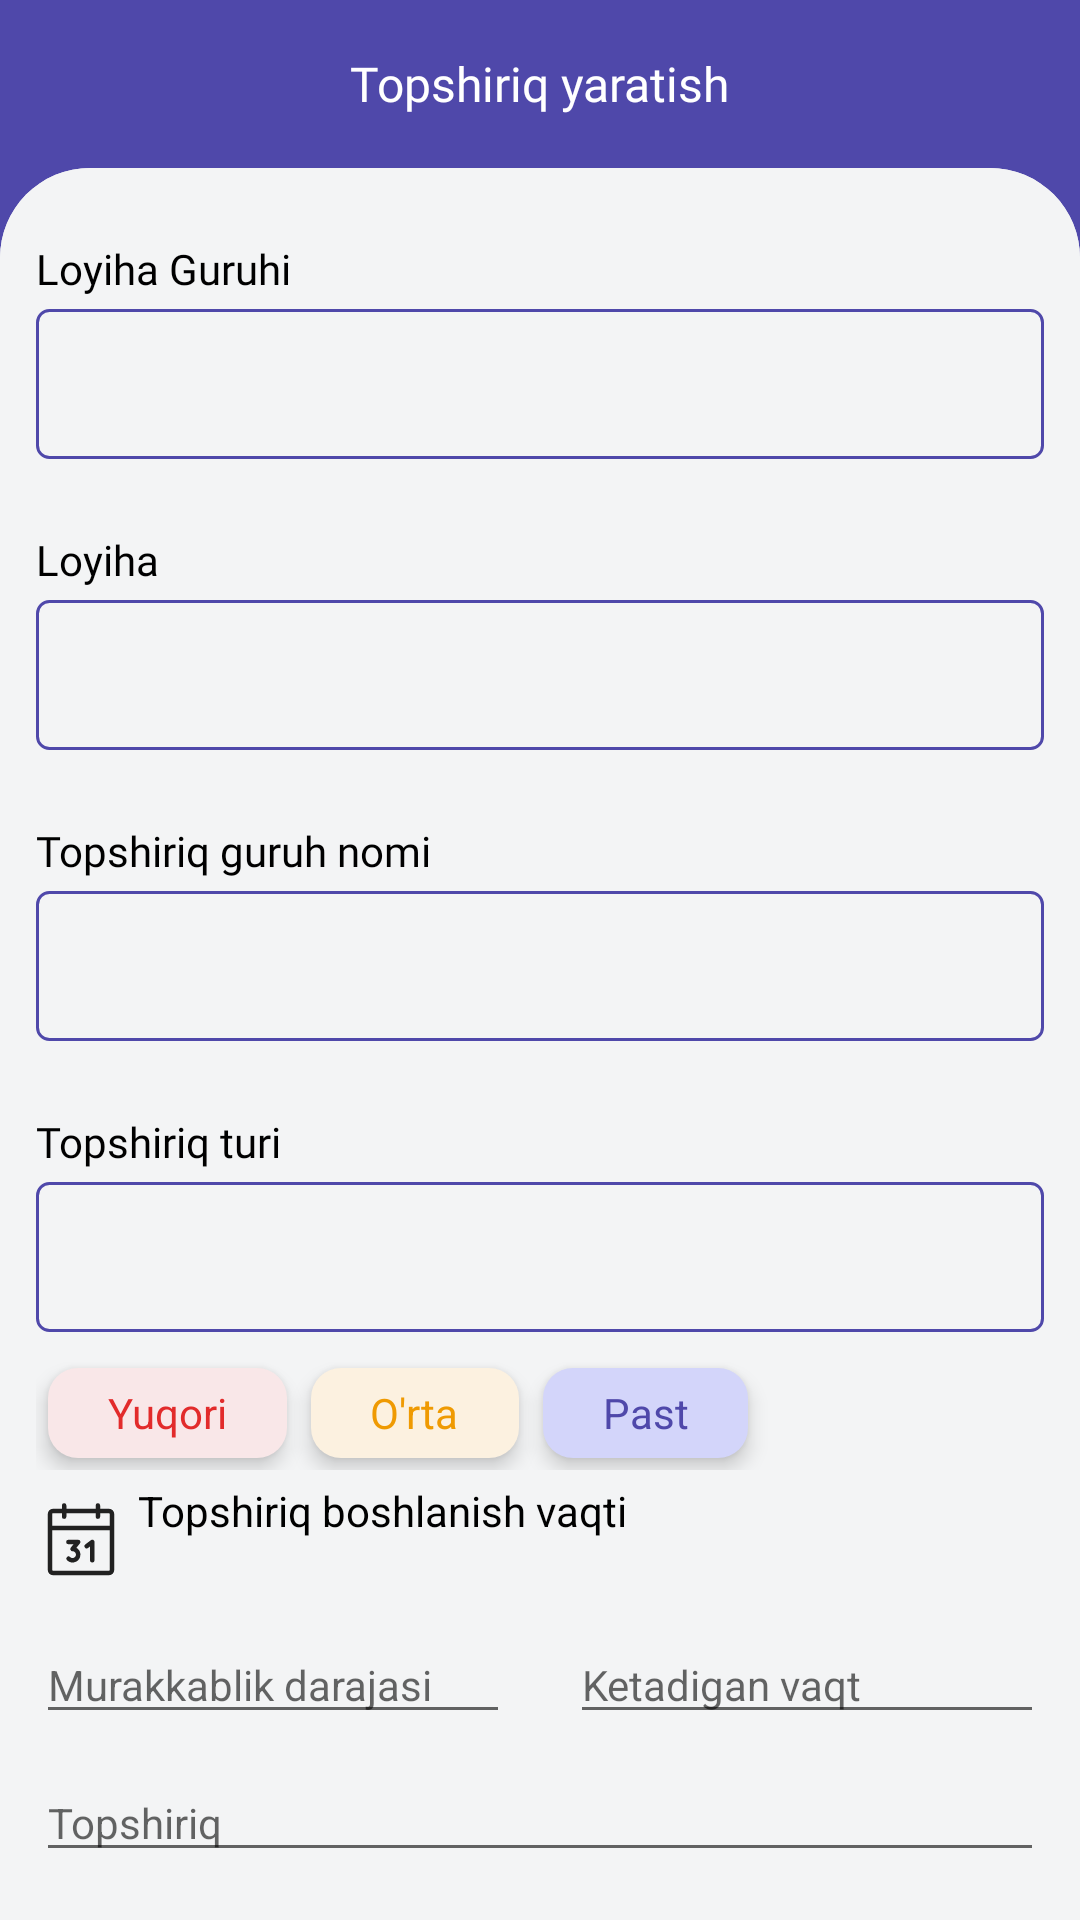

Produce the Android XML layout that renders to this screen, including the resource entries it uses.
<!-- AndroidManifest.xml: application theme Theme.TaskManager -->
<!-- res/layout/fragment_create_task.xml -->
<?xml version="1.0" encoding="utf-8"?>
<layout xmlns:android="http://schemas.android.com/apk/res/android"
    xmlns:app="http://schemas.android.com/apk/res-auto"
    xmlns:tools="http://schemas.android.com/tools">

    <androidx.constraintlayout.widget.ConstraintLayout
        android:layout_width="match_parent"
        android:layout_height="match_parent"
        android:background="@color/color_primary"
        tools:context=".fragments.crate_tasks.CreateTaskFragment">

        <RelativeLayout
            android:id="@+id/relativeLayout2"
            android:layout_width="match_parent"
            android:layout_height="?attr/actionBarSize"
            android:background="@color/color_primary"
            app:layout_constraintTop_toTopOf="parent">

            <TextView
                android:layout_width="wrap_content"
                android:layout_height="wrap_content"
                android:layout_centerInParent="true"
                android:fontFamily="@font/urbanistregular"
                android:text="Topshiriq yaratish"
                android:textColor="@color/white"
                android:textSize="16sp" />

        </RelativeLayout>

        <androidx.core.widget.NestedScrollView
            android:layout_width="match_parent"
            android:layout_height="0dp"
            android:background="@drawable/top_redius"
            app:layout_constraintBottom_toBottomOf="parent"
            app:layout_constraintTop_toBottomOf="@+id/relativeLayout2"
            app:layout_constraintVertical_bias="0.0"
            tools:layout_editor_absoluteX="-35dp">

            <LinearLayout
                android:layout_width="match_parent"
                android:layout_height="match_parent"
                android:background="@drawable/top_redius"
                android:backgroundTint="@color/light_gray"
                android:orientation="vertical"
                android:paddingHorizontal="12dp">

                <TextView
                    android:layout_width="wrap_content"
                    android:layout_height="wrap_content"
                    android:layout_marginTop="24dp"
                    android:fontFamily="@font/urbanistregular"
                    android:text="Loyiha Guruhi"
                    android:textColor="@color/black"
                    android:textSize="14sp" />


                <Spinner
                    android:id="@+id/projectsGR"
                    android:layout_width="match_parent"
                    android:layout_height="50dp"
                    android:layout_marginTop="4dp"
                    android:background="@drawable/stroce"
                    android:textSize="14sp" />


                <TextView
                    android:layout_width="wrap_content"
                    android:layout_height="wrap_content"
                    android:layout_marginTop="24dp"
                    android:fontFamily="@font/urbanistregular"
                    android:text="Loyiha"
                    android:textColor="@color/black"
                    android:textSize="14sp" />


                <Spinner
                    android:id="@+id/projects"
                    android:layout_width="match_parent"
                    android:layout_height="50dp"
                    android:layout_marginTop="4dp"
                    android:background="@drawable/stroce"
                    android:textSize="14sp" />


                <TextView
                    android:layout_width="wrap_content"
                    android:layout_height="wrap_content"
                    android:layout_marginTop="24dp"
                    android:fontFamily="@font/urbanistregular"
                    android:text="Topshiriq guruh nomi"
                    android:textColor="@color/black"
                    android:textSize="14sp" />


                <Spinner
                    android:id="@+id/task_gr_name"
                    android:layout_width="match_parent"
                    android:layout_height="50dp"
                    android:layout_marginTop="4dp"
                    android:background="@drawable/stroce"
                    android:textSize="14sp" />


                <TextView
                    android:layout_width="wrap_content"
                    android:layout_height="wrap_content"
                    android:layout_marginTop="24dp"
                    android:fontFamily="@font/urbanistregular"
                    android:text="Topshiriq turi"
                    android:textColor="@color/black"
                    android:textSize="14sp" />


                <Spinner
                    android:id="@+id/task_type"
                    android:layout_width="match_parent"
                    android:layout_height="50dp"
                    android:layout_marginTop="4dp"
                    android:background="@drawable/stroce"
                    android:textSize="14sp" />


                <RadioGroup
                    android:id="@+id/radio_group"
                    android:layout_width="match_parent"
                    android:layout_height="wrap_content"
                    android:layout_marginTop="8dp"
                    android:orientation="horizontal">

                    <androidx.appcompat.widget.AppCompatRadioButton
                        android:id="@+id/hard"
                        android:layout_width="wrap_content"
                        android:layout_height="30dp"
                        android:layout_marginHorizontal="4dp"
                        android:layout_marginVertical="4dp"
                        android:background="@drawable/radio_selector_hard"
                        android:button="@android:color/transparent"
                        android:elevation="4dp"
                        android:gravity="center"
                        android:paddingHorizontal="20dp"
                        android:text="@string/hard"
                        android:textColor="@color/red"
                        tools:checked="true" />

                    <androidx.appcompat.widget.AppCompatRadioButton
                        android:id="@+id/medium"
                        android:layout_width="wrap_content"
                        android:layout_height="30dp"
                        android:layout_marginHorizontal="4dp"
                        android:layout_marginVertical="4dp"
                        android:background="@drawable/radio_selector_medium"
                        android:button="@android:color/transparent"
                        android:elevation="4dp"
                        android:gravity="center"
                        android:paddingHorizontal="20dp"
                        android:text="@string/medium"
                        android:textColor="@color/orange" />

                    <androidx.appcompat.widget.AppCompatRadioButton
                        android:id="@+id/easy"
                        android:layout_width="wrap_content"
                        android:layout_height="30dp"
                        android:layout_marginHorizontal="4dp"
                        android:layout_marginVertical="4dp"
                        android:background="@drawable/radio_selector_easy"
                        android:button="@android:color/transparent"
                        android:elevation="4dp"
                        android:gravity="center"
                        android:paddingHorizontal="20dp"
                        android:text="@string/easy"
                        android:textColor="@color/color_primary" />
                </RadioGroup>

                <RelativeLayout
                    android:id="@+id/layoutRL"
                    android:layout_width="match_parent"
                    android:layout_height="wrap_content"
                    android:layout_marginTop="4dp">

                    <ImageView
                        android:id="@+id/ic_calendar"
                        android:layout_width="wrap_content"
                        android:layout_height="wrap_content"

                        android:layout_centerVertical="true"
                        android:src="@drawable/ic_calendar" />

                    <TextView
                        android:id="@+id/textView"
                        android:layout_width="wrap_content"
                        android:layout_height="wrap_content"
                        android:layout_marginStart="4dp"
                        android:layout_toEndOf="@id/ic_calendar"
                        android:text="Topshiriq boshlanish vaqti"
                        android:textColor="@color/black" />

                    <TextView
                        android:id="@+id/starting_date"
                        android:layout_width="wrap_content"
                        android:layout_height="wrap_content"
                        android:layout_below="@id/textView"
                        android:layout_marginStart="4dp"
                        android:layout_marginTop="2dp"
                        android:layout_toEndOf="@id/ic_calendar"
                        tools:text="12.12.2022.12:00:00" />


                </RelativeLayout>

                <LinearLayout
                    android:layout_width="match_parent"
                    android:layout_height="wrap_content"
                    android:layout_marginTop="8dp"
                    android:orientation="horizontal">

                    <EditText
                        android:id="@+id/level"
                        android:layout_width="0dp"
                        android:layout_height="wrap_content"
                        android:layout_marginEnd="10dp"
                        android:layout_weight="1"
                        android:hint="Murakkablik darajasi"
                        android:inputType="number"
                        android:textSize="14sp" />

                    <EditText
                        android:id="@+id/time"
                        android:layout_width="0dp"
                        android:layout_height="wrap_content"
                        android:layout_marginStart="10dp"
                        android:layout_weight="1"
                        android:hint="Ketadigan vaqt"
                        android:inputType="number"
                        android:textSize="14sp" />

                </LinearLayout>

                <EditText
                    android:id="@+id/task_name"
                    android:layout_width="match_parent"
                    android:layout_height="wrap_content"
                    android:layout_marginTop="12dp"
                    android:hint="Topshiriq"
                    android:paddingTop="8dp"
                    android:textSize="14sp" />

                <EditText
                    android:id="@+id/description"
                    android:layout_width="match_parent"
                    android:layout_height="wrap_content"
                    android:layout_marginTop="12dp"
                    android:hint="Izoh"
                    android:paddingTop="8dp"
                    android:textSize="14sp" />

                <Button
                    android:id="@+id/btn_send"
                    android:layout_width="match_parent"
                    android:layout_height="60dp"
                    android:backgroundTint="@color/color_primary"
                    android:text="@string/ok"
                    android:textColor="@color/white"
                    android:textSize="16sp"
                    app:layout_constraintTop_toBottomOf="@+id/password" />

            </LinearLayout>
        </androidx.core.widget.NestedScrollView>
    </androidx.constraintlayout.widget.ConstraintLayout>
</layout>
<!-- resources referenced by this layout -->
<resources>
  <color name="black">#FF000000</color>
  <color name="color_primary">#4F48AA</color>
  <color name="light_gray">#F3F4F5</color>
  <color name="orange">#EF9A02</color>
  <color name="red">#E22B2B</color>
  <color name="white">#FFFFFFFF</color>
  <!-- drawable radio_selector_easy (drawable) -->
  <?xml version="1.0" encoding="utf-8"?>
  <selector xmlns:android="http://schemas.android.com/apk/res/android">
      <item android:state_checked="false">
          <shape>
              <corners android:radius="10dp" />
              <solid android:color="@color/color_light_primary" />
          </shape>
      </item>
      <item android:state_checked="true">
          <shape>
              <corners android:radius="10dp" />
              <stroke android:width="1dp" android:color="@color/color_primary" />
              <solid android:color="@color/color_light_primary" />
          </shape>
      </item>
  </selector>
  <!-- drawable radio_selector_hard (drawable) -->
  <?xml version="1.0" encoding="utf-8"?>
  <selector xmlns:android="http://schemas.android.com/apk/res/android">
      <item android:state_checked="false">
          <shape>
              <corners android:radius="10dp" />
              <solid android:color="@color/light_red" />
          </shape>
      </item>
      <item android:state_checked="true">
          <shape>
              <corners android:radius="10dp" />
              <stroke android:width="1dp" android:color="@color/red" />
              <solid android:color="@color/light_red" />
          </shape>
      </item>
  </selector>
  <!-- drawable radio_selector_medium (drawable) -->
  <?xml version="1.0" encoding="utf-8"?>
  <selector xmlns:android="http://schemas.android.com/apk/res/android">
      <item android:state_checked="true">
          <shape>
              <corners android:radius="10dp" />
              <stroke android:width="1dp" android:color="@color/orange" />
              <solid android:color="@color/light_orange" />
          </shape>
      </item>
      <item android:state_checked="false">
          <shape>
              <corners android:radius="10dp" />
              <solid android:color="@color/light_orange" />
          </shape>
      </item>
  </selector>
  <!-- drawable stroce (drawable) -->
  <?xml version="1.0" encoding="utf-8"?>
  <shape
      xmlns:android="http://schemas.android.com/apk/res/android">
      <stroke android:color="@color/color_primary" android:width="1dp"/>
      <corners android:radius="4dp"/>
  </shape>
  <!-- drawable top_redius (drawable) -->
  <?xml version="1.0" encoding="utf-8"?>
  <shape xmlns:android="http://schemas.android.com/apk/res/android">
      <corners
          android:topLeftRadius="30dp"
          android:topRightRadius="30dp" />
      <solid android:color="@color/light_gray" />
  </shape>
  <string name="easy">Past</string>
  <string name="hard">Yuqori</string>
  <string name="medium">O\'rta</string>
  <string name="ok" translatable="false">Ok</string>
  <style name="Theme.TaskManager" parent="Base.Theme.TaskManager" />
  <color name="color_light_primary">#D3D5FA</color>
  <color name="light_red">#F9E7E8</color>
  <color name="light_orange">#FCF1E0</color>
  <style name="Base.Theme.TaskManager" parent="Theme.MaterialComponents.Light.NoActionBar">
          
  
           <item name="colorPrimaryDark">@color/color_primary</item>
      </style>
</resources>
